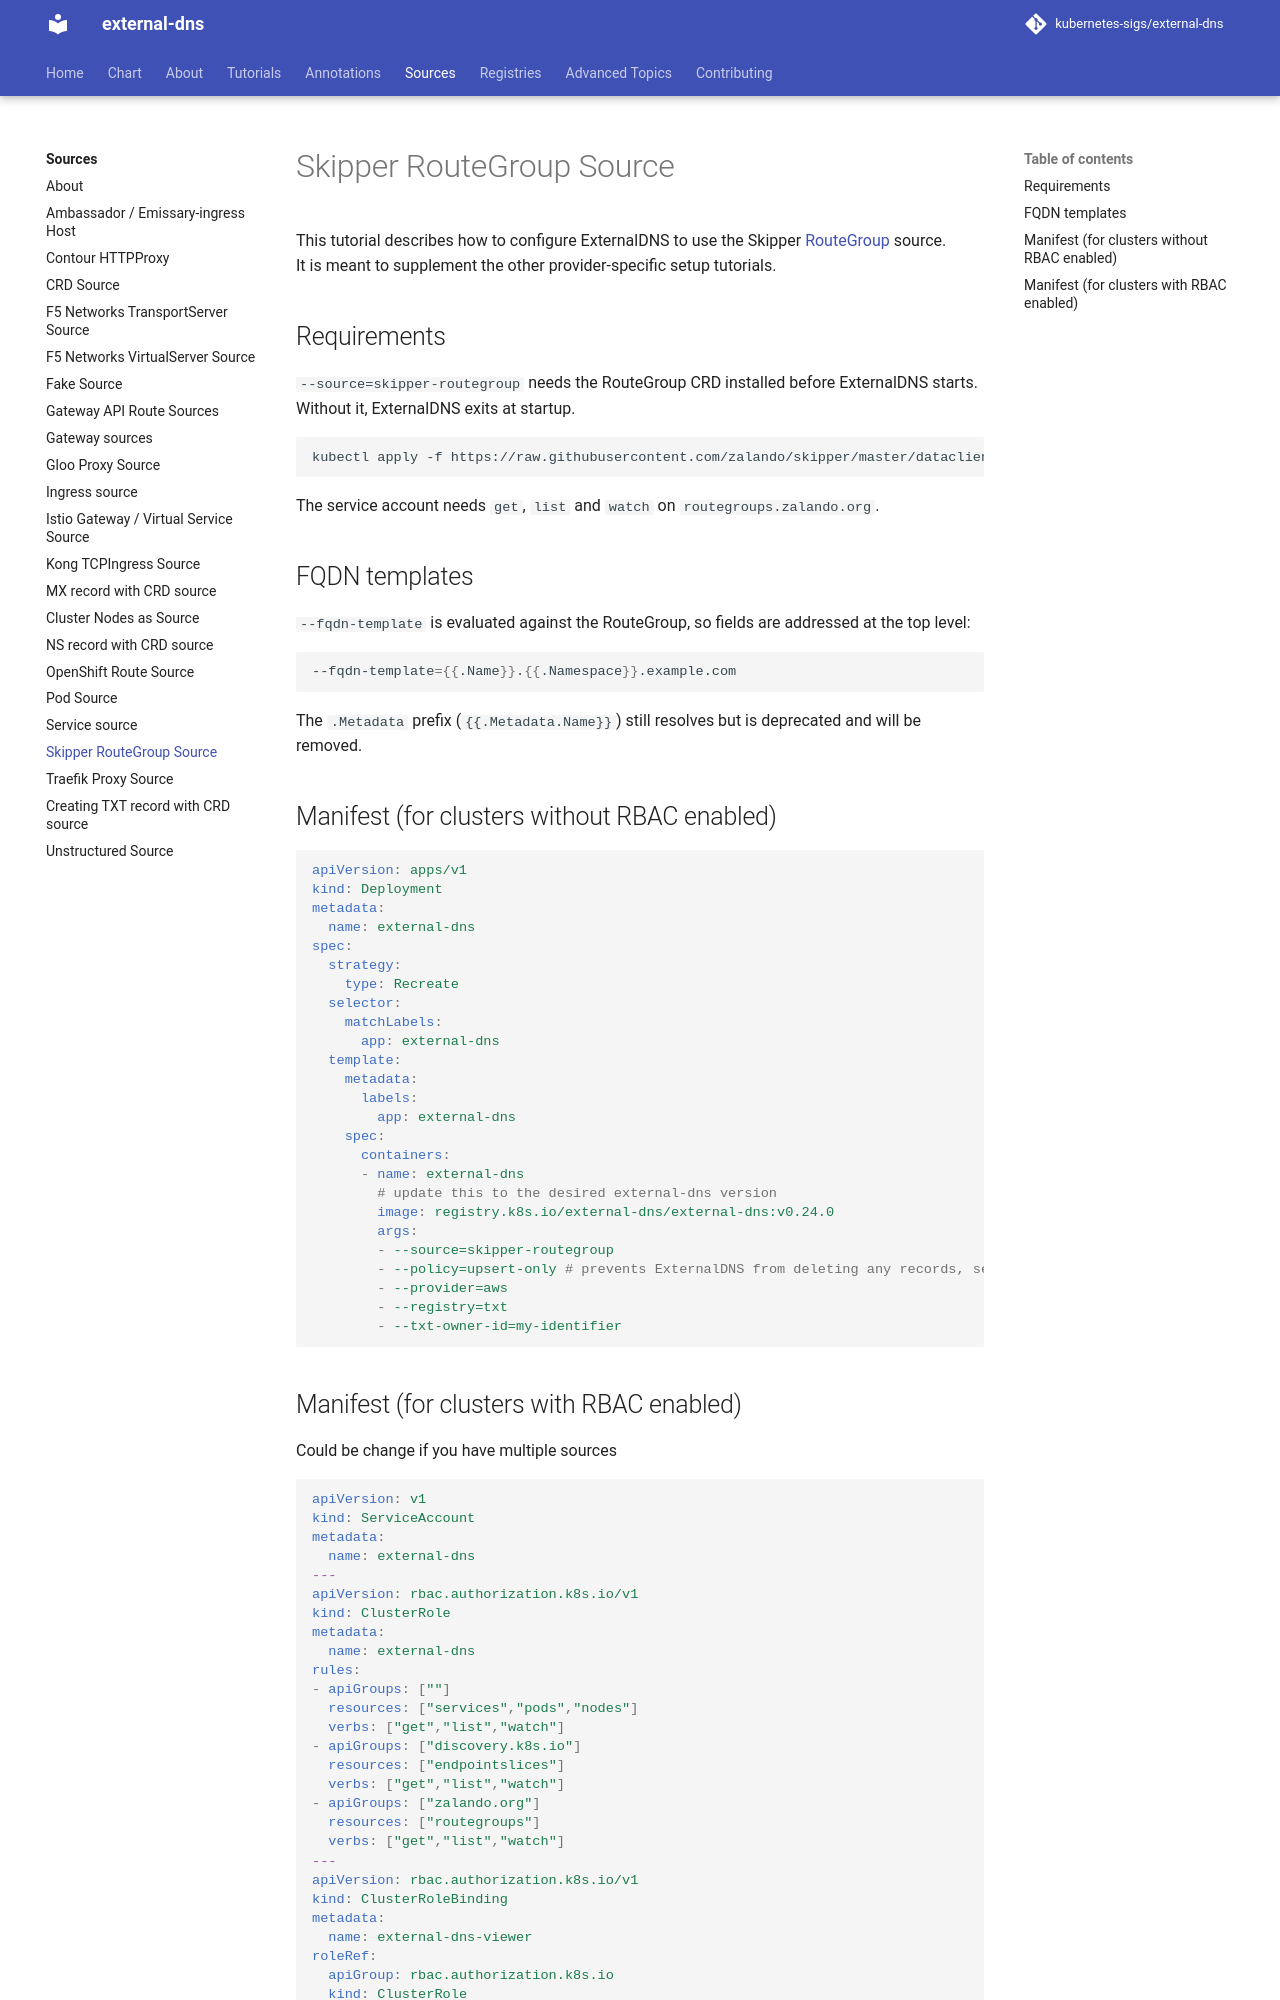

repository: kubernetes-sigs/external-dns · page: v0.24.0/docs/sources/skipper-routegroup/index.html · generator: mkdocs

# Skipper RouteGroup Source

This tutorial describes how to configure ExternalDNS to use the Skipper [RouteGroup](https://opensource.zalando.com/skipper/kubernetes/routegroup-crd) source.
It is meant to supplement the other provider-specific setup tutorials.

## Requirements

`--source=skipper-routegroup` needs the RouteGroup CRD installed before ExternalDNS starts.
Without it, ExternalDNS exits at startup.

```sh
kubectl apply -f https://raw.githubusercontent.com/zalando/skipper/master/dataclients/kubernetes/deploy/apply/routegroups_crd.yaml
```

The service account needs `get`, `list` and `watch` on `routegroups.zalando.org`.

## FQDN templates

`--fqdn-template` is evaluated against the RouteGroup, so fields are addressed at the top level:

```sh
--fqdn-template={{.Name}}.{{.Namespace}}.example.com
```

The `.Metadata` prefix (`{{.Metadata.Name}}`) still resolves but is deprecated and will be removed.

## Manifest (for clusters without RBAC enabled)

```yaml
apiVersion: apps/v1
kind: Deployment
metadata:
  name: external-dns
spec:
  strategy:
    type: Recreate
  selector:
    matchLabels:
      app: external-dns
  template:
    metadata:
      labels:
        app: external-dns
    spec:
      containers:
      - name: external-dns
        # update this to the desired external-dns version
        image: registry.k8s.io/external-dns/external-dns:v0.24.0
        args:
        - --source=skipper-routegroup
        - --policy=upsert-only # prevents ExternalDNS from deleting any records, set --policy=sync to enable full synchronization (including deletions)
        - --provider=aws
        - --registry=txt
        - --txt-owner-id=my-identifier
```
